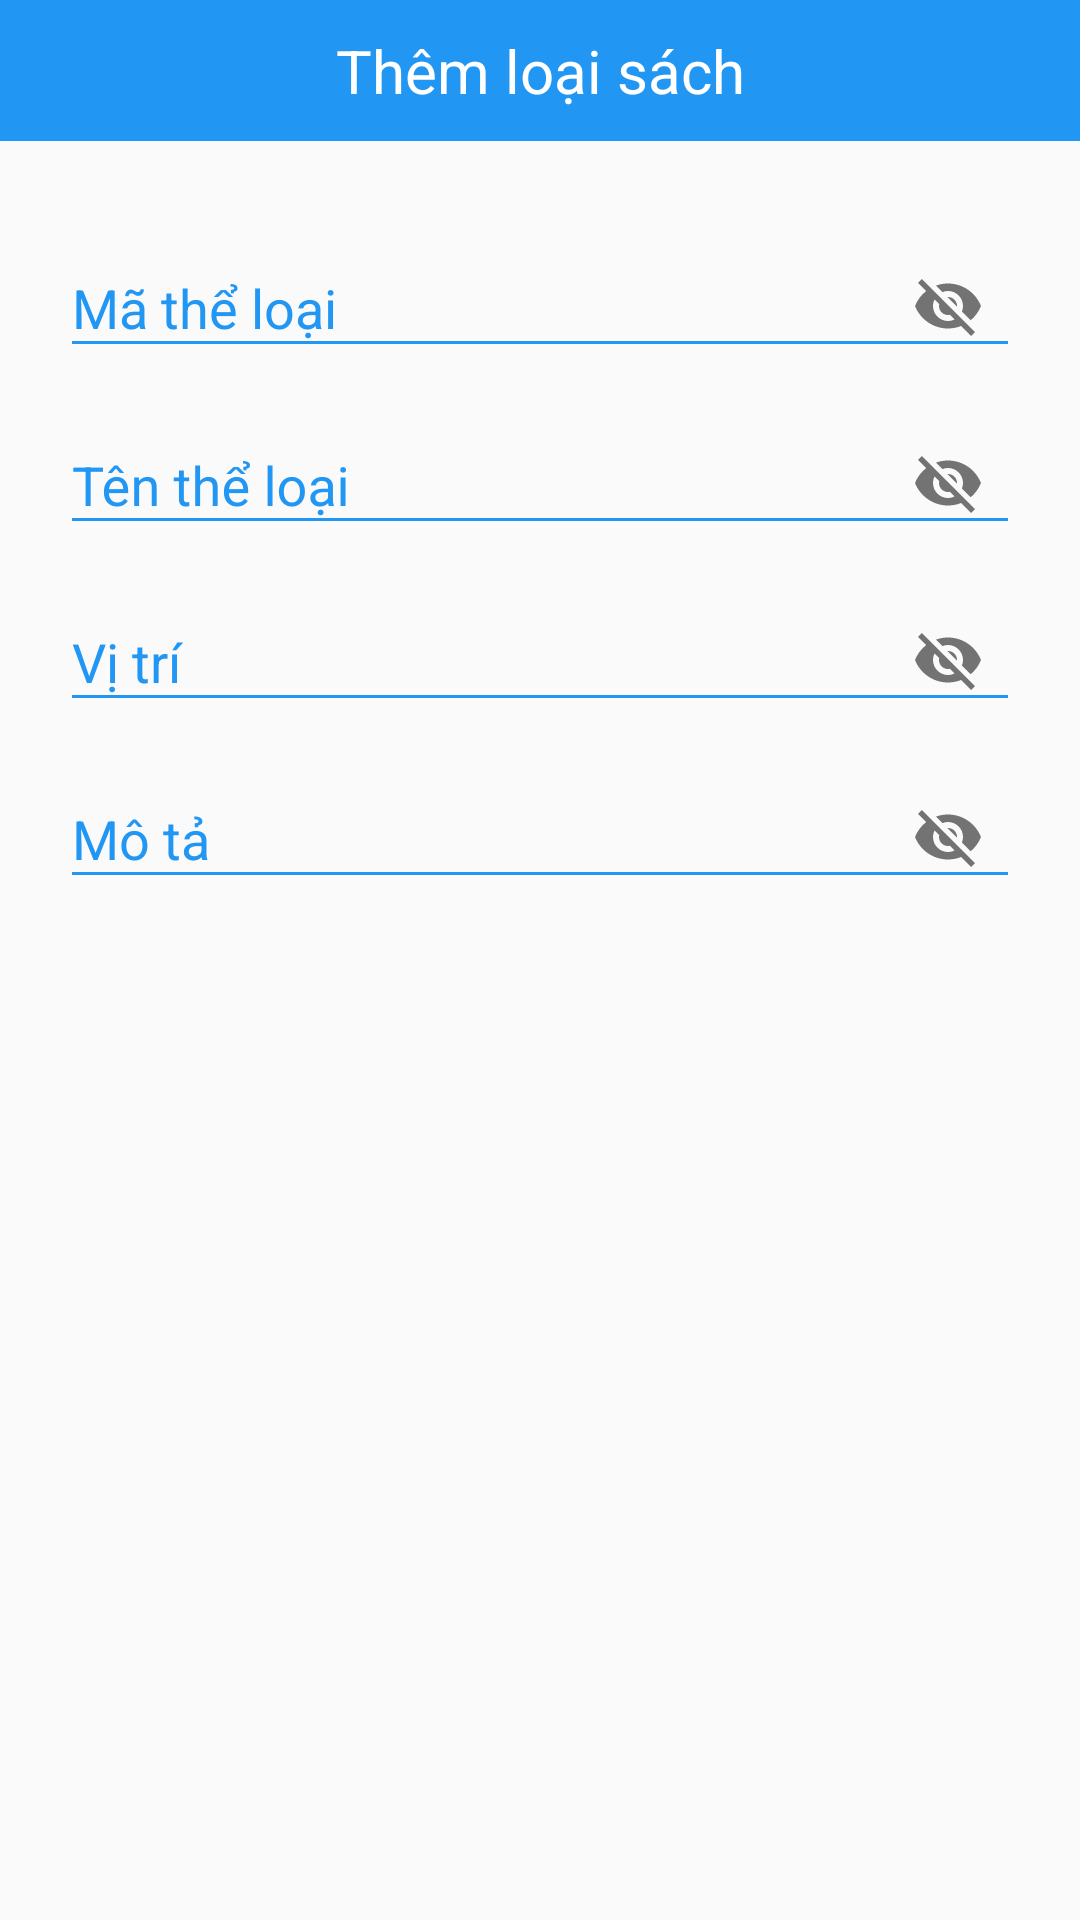

Write the Android layout XML for this screen, with the resource values it uses.
<!-- AndroidManifest.xml: application theme AppTheme -->
<!-- res/layout/dialog_for_loai.xml -->
<?xml version="1.0" encoding="utf-8"?>
<FrameLayout xmlns:android="http://schemas.android.com/apk/res/android"
    xmlns:app="http://schemas.android.com/apk/res-auto"
    android:layout_width="match_parent"
    android:layout_height="match_parent">

    <LinearLayout
        android:layout_width="match_parent"
        android:layout_height="match_parent"
        android:layout_gravity="center"
        android:orientation="vertical">


        <TextView
            android:layout_width="match_parent"
            android:layout_height="wrap_content"
            android:background="@color/colorPrimary"
            android:gravity="center"
            android:padding="10dp"
            android:text="@string/themLoai"
            android:textColor="@color/white"
            android:textSize="20dp" />

        <LinearLayout
            android:layout_width="match_parent"
            android:layout_height="match_parent"
            android:orientation="vertical"
            android:padding="20dp">

            <android.support.design.widget.TextInputLayout
                android:layout_width="match_parent"
                android:layout_height="wrap_content"
                android:textColorHint="@color/colorhint"
                app:passwordToggleEnabled="true">

                <android.support.design.widget.TextInputEditText
                    android:id="@+id/edtMaTheLoai"
                    android:layout_width="match_parent"
                    android:layout_height="wrap_content"
                    android:backgroundTint="@color/colorhint"
                    android:hint="@string/maTheLoai"
                    android:inputType="textEmailAddress" />
            </android.support.design.widget.TextInputLayout>

            <android.support.design.widget.TextInputLayout
                android:layout_width="match_parent"
                android:layout_height="wrap_content"
                android:textColorHint="@color/colorhint"
                app:passwordToggleEnabled="true">

                <android.support.design.widget.TextInputEditText
                    android:id="@+id/edtTenTheLoai"
                    android:layout_width="match_parent"
                    android:layout_height="wrap_content"
                    android:backgroundTint="@color/colorhint"
                    android:hint="@string/tenLoai"
                    android:inputType="textEmailAddress" />
            </android.support.design.widget.TextInputLayout>

            <android.support.design.widget.TextInputLayout
                android:layout_width="match_parent"
                android:layout_height="wrap_content"
                android:textColorHint="@color/colorhint"
                app:passwordToggleEnabled="true">

                <android.support.design.widget.TextInputEditText
                    android:id="@+id/edtViTri"
                    android:layout_width="match_parent"
                    android:layout_height="wrap_content"
                    android:backgroundTint="@color/colorhint"
                    android:hint="@string/viTri"
                    android:inputType="numberSigned" />
            </android.support.design.widget.TextInputLayout>

            <android.support.design.widget.TextInputLayout
                android:layout_width="match_parent"
                android:layout_height="wrap_content"
                android:textColorHint="@color/colorhint"
                app:passwordToggleEnabled="true">

                <android.support.design.widget.TextInputEditText
                    android:id="@+id/edtMoTa"
                    android:layout_width="match_parent"
                    android:layout_height="wrap_content"
                    android:backgroundTint="@color/colorhint"
                    android:hint="@string/moTa"
                    android:inputType="textEmailAddress" />
            </android.support.design.widget.TextInputLayout>


        </LinearLayout>
    </LinearLayout>

</FrameLayout>
<!-- resources referenced by this layout -->
<resources>
  <color name="colorPrimary">#2196F3</color>
  <color name="colorhint">#2196F3</color>
  <color name="white">#fff</color>
  <string name="maTheLoai">Mã thể loại</string>
  <string name="moTa">Mô tả</string>
  <string name="tenLoai">Tên thể loại</string>
  <string name="themLoai">Thêm loại sách</string>
  <string name="viTri">Vị trí</string>
  <style name="AppTheme" parent="Theme.AppCompat.Light.NoActionBar">
          
          <item name="colorPrimary">@color/colorPrimary</item>
          <item name="colorPrimaryDark">@color/colorPrimaryDark</item>
          <item name="colorAccent">@color/colorAccent</item>
      </style>
  <color name="colorPrimaryDark">#2196F3</color>
  <color name="colorAccent">#2196F3</color>
</resources>
